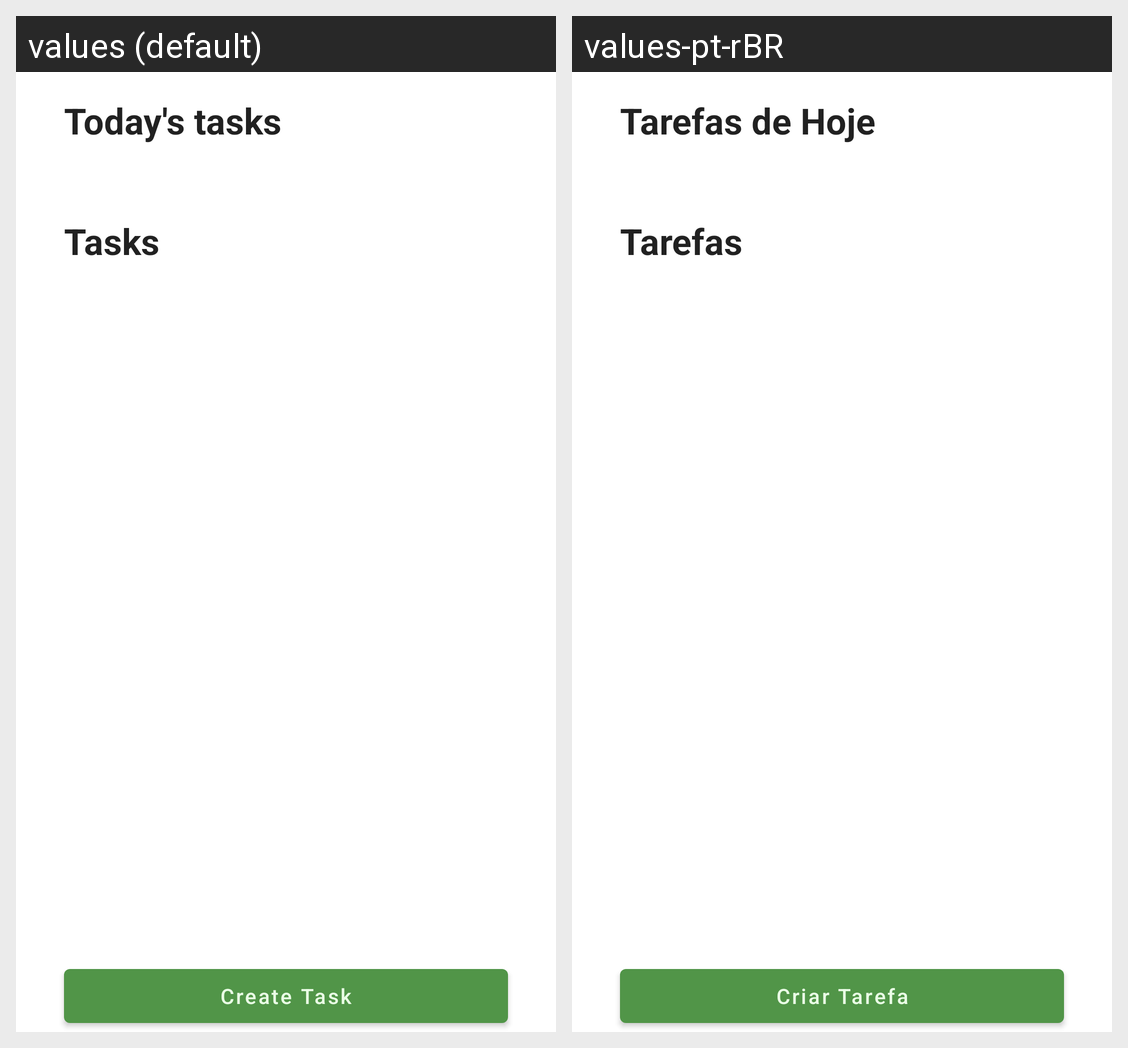

The same Android screen rendered under two of its app's locales, left to right. List the strings drawn on it with the default value and each locale's translation.
Android screen res/layout/activity_main.xml rendered under 2 locales, left to right: values (default), values-pt-rBR. Device: Nexus 5 (rendered at 1080×1920; each locale shown at half size, 540×960, under a caption strip naming it); theme Theme.TODOList.
Strings drawn on this screen, with the default value and each locale's value (text and hints the layout hard-codes, and strings that could not be matched under every locale, appear in the picture but are not listed):

day_tasks
  values: Today's tasks
  values-pt-rBR: Tarefas de Hoje

tasks
  values: Tasks
  values-pt-rBR: Tarefas

create_task
  values: Create Task
  values-pt-rBR: Criar Tarefa
